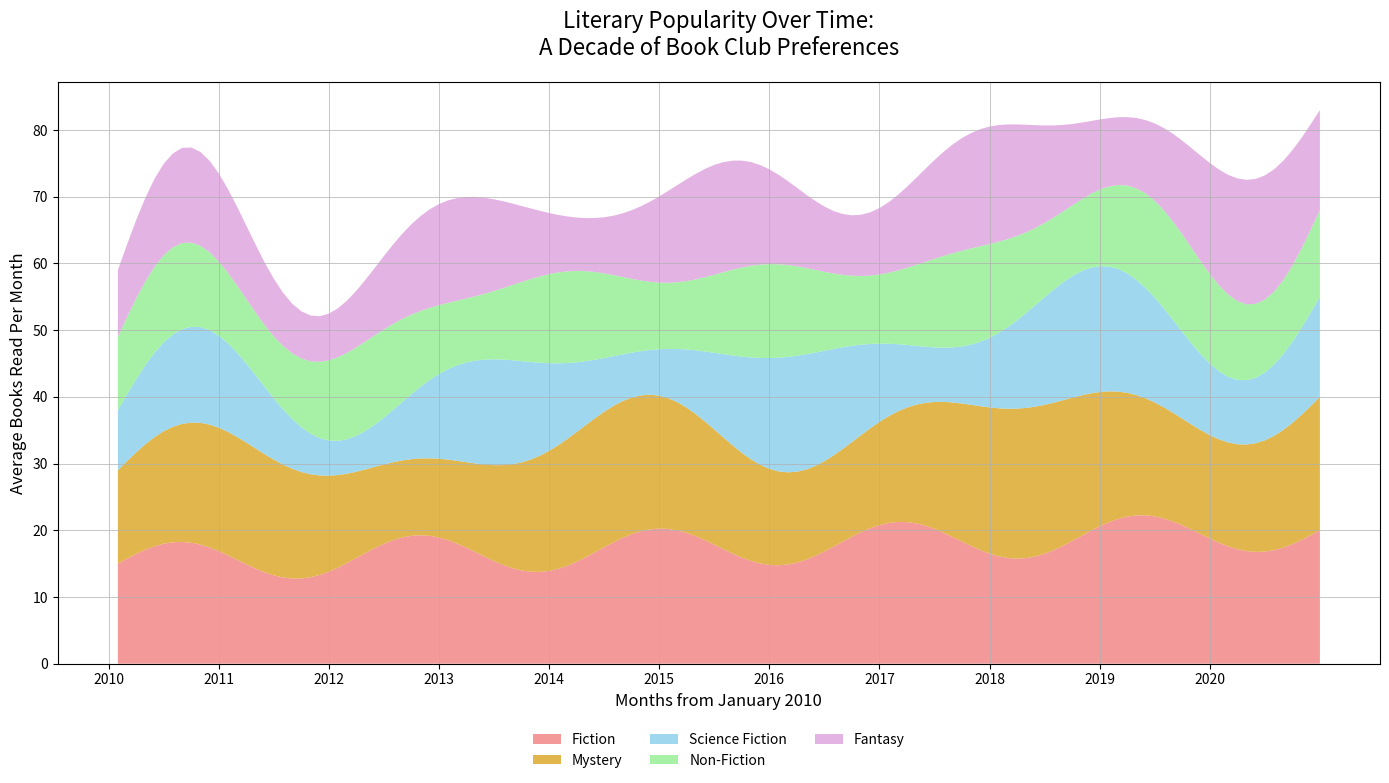

Write Python code to recreate this figure.
import numpy as np
import matplotlib.pyplot as plt

months = np.arange(1, 133)
genres = ['Fiction', 'Mystery', 'Science Fiction', 'Non-Fiction', 'Fantasy']

fiction = 15 + 3 * np.sin(np.linspace(0, 10 * np.pi, 132)) + np.linspace(0, 5, 132)
mystery = 12 + 4 * np.sin(np.linspace(0, 6 * np.pi, 132)) + np.linspace(2, 8, 132)
science_fiction = 8 + 5 * np.sin(np.linspace(0, 8 * np.pi, 132)) + np.linspace(1, 7, 132)
non_fiction = 10 + 2 * np.sin(np.linspace(0, 12 * np.pi, 132)) + np.linspace(1, 3, 132)
fantasy = 9 + 4 * np.sin(np.linspace(0, 9 * np.pi, 132)) + np.linspace(1, 6, 132)

data = np.vstack([fiction, mystery, science_fiction, non_fiction, fantasy])

plt.figure(figsize=(14, 8))
plt.stackplot(months, data, labels=genres, colors=['lightcoral', 'goldenrod', 'skyblue', 'lightgreen', 'plum'], alpha=0.8)

plt.title("Literary Popularity Over Time:\nA Decade of Book Club Preferences", fontsize=16, pad=20)
plt.xlabel("Months from January 2010", fontsize=12, style='italic')
plt.ylabel("Average Books Read Per Month", fontsize=12, style='italic')

plt.xticks(np.arange(0, 132, step=12), ['2010', '2011', '2012', '2013', '2014', '2015', '2016', '2017', '2018', '2019', '2020'], fontsize=10)
plt.yticks(fontsize=10)

plt.legend(loc='lower center', fontsize=10, bbox_to_anchor=(0.5, -0.2), ncol=3, frameon=False)
plt.grid(True, linestyle='-', linewidth=0.5)

plt.tight_layout()
plt.show()
